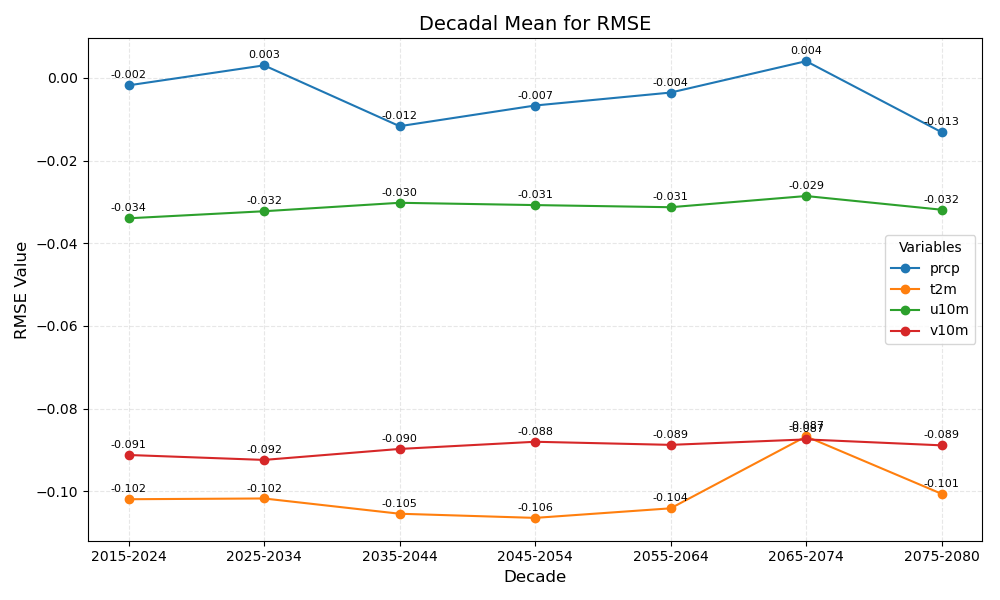

The data file committed next to this chart (first rows):
year_bin	prcp	t2m	u10m	v10m
2015-2024	-0.002	-0.102	-0.034	-0.091
2025-2034	0.003	-0.102	-0.032	-0.092
2035-2044	-0.012	-0.105	-0.030	-0.090
2045-2054	-0.007	-0.106	-0.031	-0.088
2055-2064	-0.004	-0.104	-0.031	-0.089
2065-2074	0.004	-0.087	-0.029	-0.087
2075-2080	-0.013	-0.101	-0.032	-0.089
